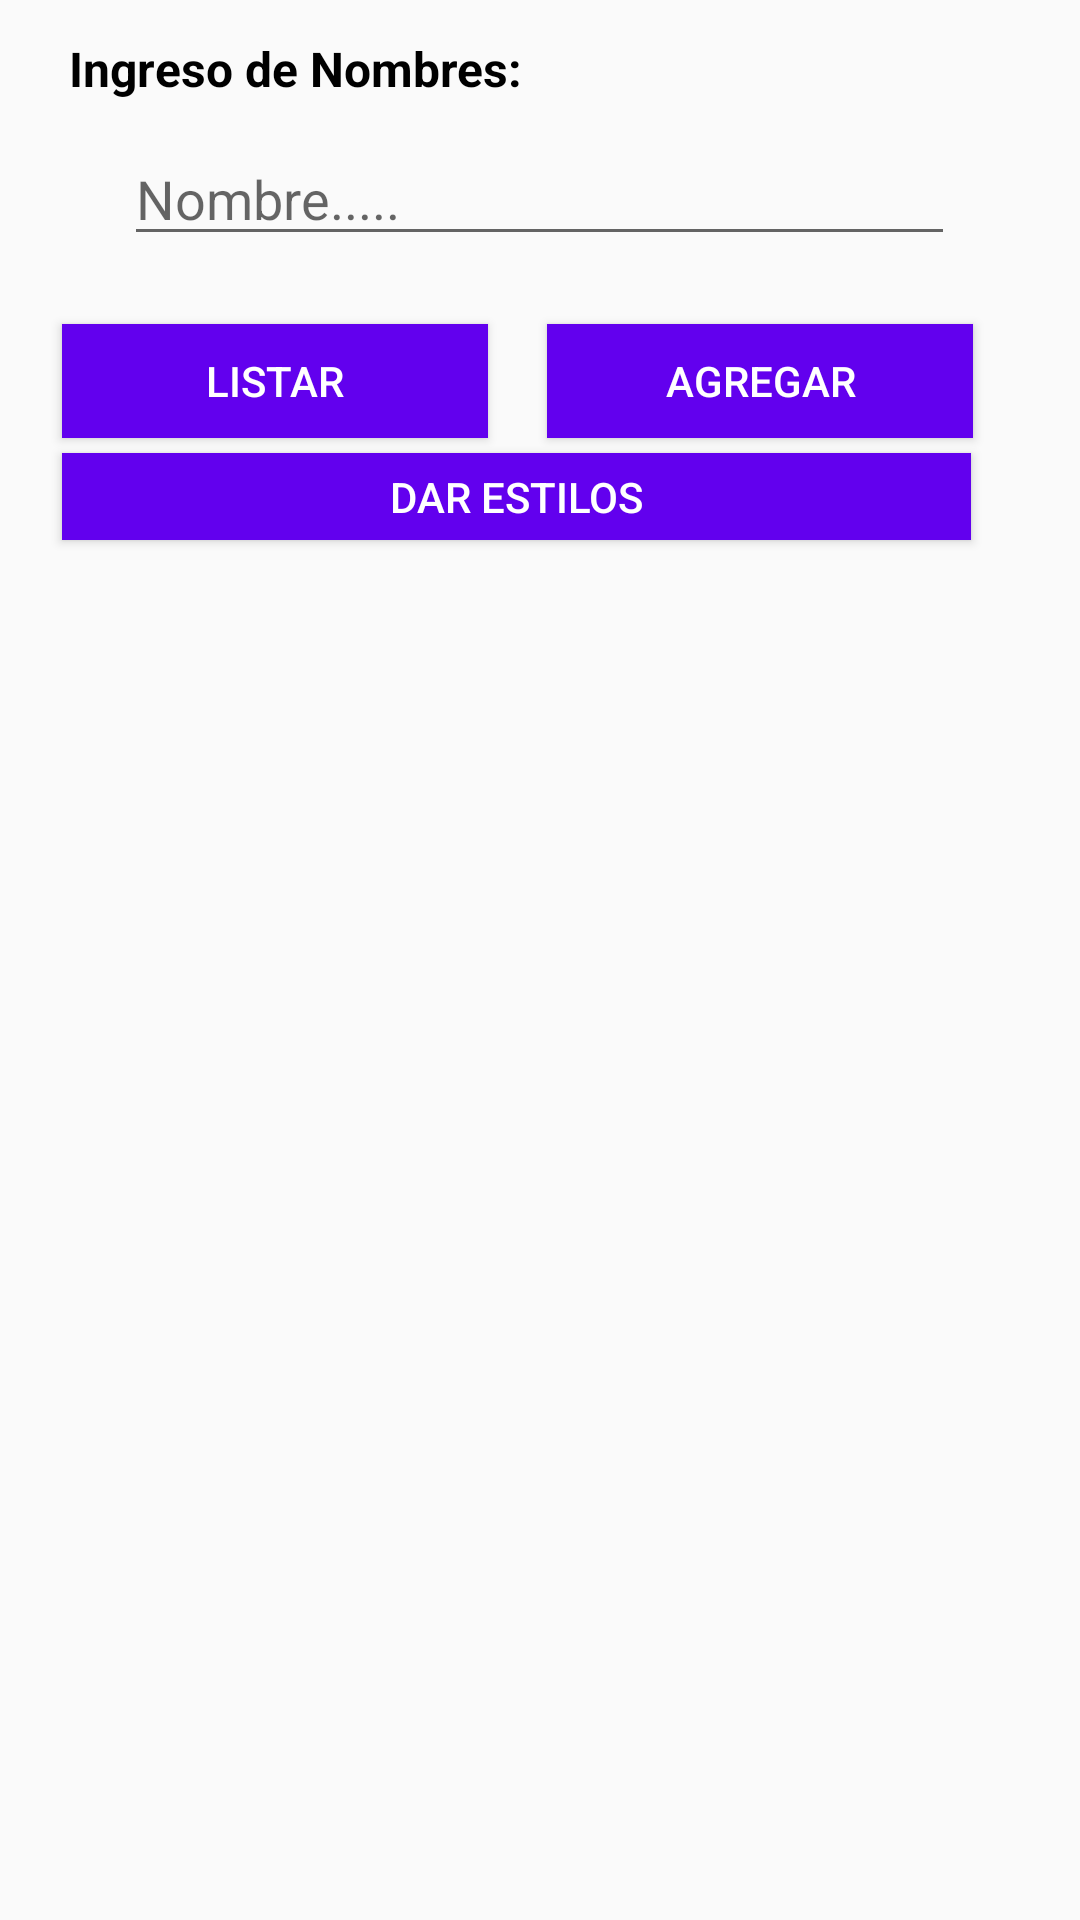

Produce the Android XML layout that renders to this screen, including the resource entries it uses.
<!-- AndroidManifest.xml: application theme AppTheme -->
<!-- res/layout/activity_main.xml -->
<?xml version="1.0" encoding="utf-8"?>
<RelativeLayout xmlns:android="http://schemas.android.com/apk/res/android"
    xmlns:app="http://schemas.android.com/apk/res-auto"
    xmlns:tools="http://schemas.android.com/tools"
    android:layout_width="match_parent"
    android:layout_height="match_parent"
    tools:context=".MainActivity">

    <TextView
        android:layout_width="wrap_content"
        android:layout_height="wrap_content"
        android:layout_alignParentStart="true"
        android:layout_alignParentTop="true"
        android:layout_marginStart="23dp"
        android:layout_marginTop="12dp"
        android:text="Ingreso de Nombres:"
        android:textColor="#000"
        android:textSize="16dp"
        android:textStyle="bold"
        android:id="@+id/txtIngreso"/>

    <EditText
        android:id="@+id/txtNombre"
        android:layout_width="277dp"
        android:layout_height="wrap_content"
        android:layout_centerHorizontal="true"
        android:layout_marginTop="44dp"
        android:inputType="textPersonName"
        android:hint="Nombre....."/>

    <Button
        android:id="@+id/btnAgregar"
        android:layout_width="142dp"
        android:layout_height="38dp"
        android:layout_alignStart="@+id/txtNombre"
        android:layout_alignParentTop="true"
        android:layout_marginStart="141dp"
        android:layout_marginTop="108dp"
        android:text="AGREGAR"
        style="@style/btnStyle"/>

    <Button
        android:id="@+id/btnListar"
        android:layout_width="142dp"
        android:layout_height="38dp"
        android:layout_alignStart="@+id/txtNombre"
        android:layout_alignParentTop="true"
        android:layout_marginStart="-21dp"
        android:layout_marginTop="108dp"
        android:text="LISTAR"
        style="@style/btnStyle"/>

    <Button
        android:id="@+id/btnEstilos"
        style="@style/btnStyle"
        android:layout_width="303dp"
        android:layout_height="29dp"
        android:layout_alignStart="@+id/txtNombre"
        android:layout_alignParentTop="true"
        android:layout_marginStart="-21dp"
        android:layout_marginTop="151dp"
        android:text="DAR ESTILOS" />


    <ListView
        android:id="@+id/lstView"
        android:layout_width="match_parent"
        android:layout_height="316dp"
        android:layout_alignParentStart="true"
        android:layout_alignParentTop="true"
        android:layout_marginTop="195dp" />

</RelativeLayout>
<!-- resources referenced by this layout -->
<resources>
  <style name="btnStyle">
          <item name="android:textColor">#ffffff</item>
          <item name="android:background">@color/colorPrimary</item>
      </style>
  <style name="AppTheme" parent="Theme.AppCompat.Light.DarkActionBar">
          
          <item name="colorPrimary">@color/colorPrimary</item>
          <item name="colorPrimaryDark">@color/colorPrimaryDark</item>
          <item name="colorAccent">@color/colorAccent</item>
      </style>
  <!-- not gathered from this repository: default colours our renderer supplied (Android Studio template values) -->
  <color name="colorPrimary">#FF6200EE</color>
  <color name="colorPrimaryDark">#FF3700B3</color>
  <color name="colorAccent">#FF03DAC5</color>
</resources>
